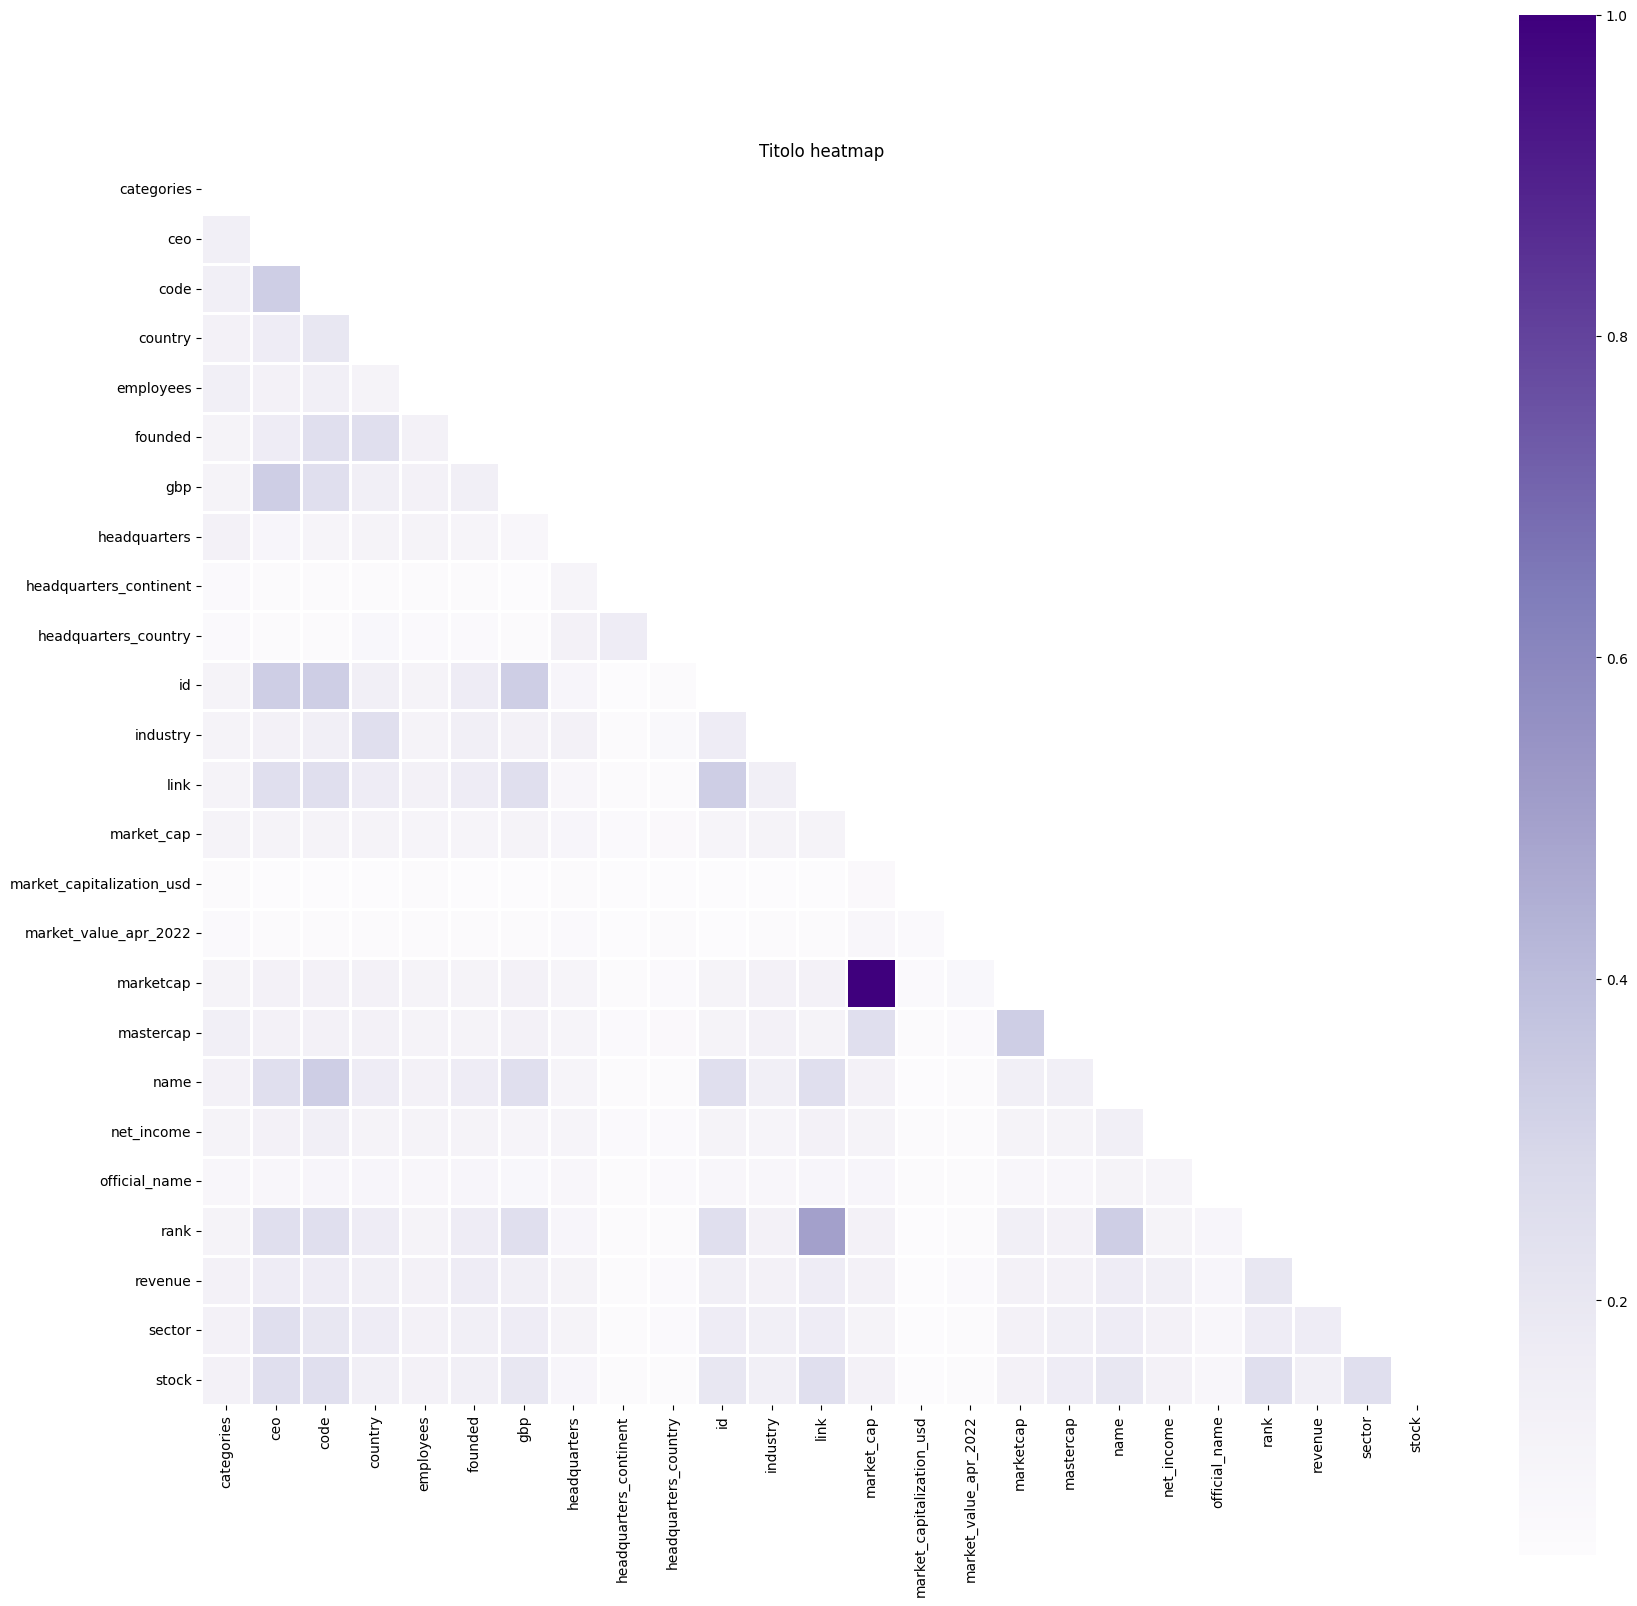

The file beside this chart, header and first rows:
, categories, ceo, code, country, employees, founded, gbp, headquarters, headquarters_continent, headquarters_country, id, industry, link, market_cap, market_capitalization_usd, market_value_apr_2022, marketcap, mastercap, name, net_income, official_name, rank, revenue
categories, 0.0, 0.1429, 0.1429, 0.125, 0.1429, 0.1111, 0.1111, 0.125, 0.0625, 0.0625, 0.1111, 0.1111, 0.1111, 0.1111, 0.05, 0.05882, 0.1111, 0.1429, 0.125, 0.1111, 0.08333, 0.1111, 0.125
ceo, 0.1429, 0.0, 0.3333, 0.1667, 0.125, 0.1667, 0.3333, 0.09091, 0.05, 0.05556, 0.3333, 0.125, 0.25, 0.1111, 0.04348, 0.05, 0.125, 0.125, 0.25, 0.125, 0.08333, 0.25, 0.1667
code, 0.1429, 0.3333, 0.0, 0.2, 0.1429, 0.25, 0.25, 0.1, 0.05263, 0.05556, 0.3333, 0.1429, 0.25, 0.1111, 0.04348, 0.05, 0.125, 0.125, 0.3333, 0.1429, 0.09091, 0.25, 0.1667
country, 0.125, 0.1667, 0.2, 0.0, 0.1111, 0.25, 0.1429, 0.1111, 0.05263, 0.07692, 0.1429, 0.25, 0.1667, 0.1111, 0.04348, 0.05263, 0.125, 0.125, 0.1667, 0.1111, 0.09091, 0.1667, 0.1429
employees, 0.1429, 0.125, 0.1429, 0.1111, 0.0, 0.125, 0.125, 0.1111, 0.05263, 0.05882, 0.1111, 0.1111, 0.125, 0.1, 0.05, 0.05263, 0.1111, 0.1111, 0.125, 0.1111, 0.08333, 0.1111, 0.125
founded, 0.1111, 0.1667, 0.25, 0.25, 0.125, 0.0, 0.1429, 0.1, 0.05263, 0.05882, 0.1667, 0.1429, 0.1667, 0.1, 0.04348, 0.05, 0.1111, 0.1111, 0.1667, 0.1111, 0.09091, 0.1667, 0.1667
gbp, 0.1111, 0.3333, 0.25, 0.1429, 0.125, 0.1429, 0.0, 0.08333, 0.04545, 0.05, 0.3333, 0.125, 0.25, 0.1111, 0.04167, 0.05, 0.125, 0.125, 0.25, 0.1, 0.07692, 0.25, 0.1429
headquarters, 0.125, 0.09091, 0.1, 0.1111, 0.1111, 0.1, 0.08333, 0.0, 0.1, 0.125, 0.09091, 0.125, 0.08333, 0.09091, 0.05, 0.05882, 0.1, 0.1, 0.1, 0.1, 0.08333, 0.09091, 0.1111
headquarters_continent, 0.0625, 0.05, 0.05263, 0.05263, 0.05263, 0.05263, 0.04545, 0.1, 0.0, 0.1667, 0.04762, 0.05556, 0.05, 0.05882, 0.04545, 0.04762, 0.05556, 0.05882, 0.05, 0.05882, 0.05556, 0.05, 0.05556
headquarters_country, 0.0625, 0.05556, 0.05556, 0.07692, 0.05882, 0.05882, 0.05, 0.125, 0.1667, 0.0, 0.05263, 0.07143, 0.05263, 0.06667, 0.04545, 0.05, 0.0625, 0.06667, 0.05556, 0.0625, 0.05882, 0.05556, 0.05882
id, 0.1111, 0.3333, 0.3333, 0.1429, 0.1111, 0.1667, 0.3333, 0.09091, 0.04762, 0.05263, 0.0, 0.1667, 0.3333, 0.1, 0.04348, 0.04762, 0.1111, 0.1111, 0.25, 0.1111, 0.08333, 0.25, 0.1429
industry, 0.1111, 0.125, 0.1429, 0.25, 0.1111, 0.1429, 0.125, 0.125, 0.05556, 0.07143, 0.1667, 0.0, 0.1429, 0.1111, 0.04348, 0.05263, 0.125, 0.125, 0.1429, 0.1, 0.08333, 0.125, 0.125
link, 0.1111, 0.25, 0.25, 0.1667, 0.125, 0.1667, 0.25, 0.08333, 0.05, 0.05263, 0.3333, 0.1429, 0.0, 0.1111, 0.04545, 0.05, 0.125, 0.1111, 0.25, 0.125, 0.09091, 0.5, 0.1667
market_cap, 0.1111, 0.1111, 0.1111, 0.1111, 0.1, 0.1, 0.1111, 0.09091, 0.05882, 0.06667, 0.1, 0.1111, 0.1111, 0.0, 0.06667, 0.08333, 1.0, 0.25, 0.125, 0.1111, 0.09091, 0.125, 0.125
market_capitalization_usd, 0.05, 0.04348, 0.04348, 0.04348, 0.05, 0.04348, 0.04167, 0.05, 0.04545, 0.04545, 0.04348, 0.04348, 0.04545, 0.06667, 0.0, 0.0625, 0.0625, 0.05263, 0.04348, 0.05, 0.05, 0.04545, 0.04762
market_value_apr_2022, 0.05882, 0.05, 0.05, 0.05263, 0.05263, 0.05, 0.05, 0.05882, 0.04762, 0.05, 0.04762, 0.05263, 0.05, 0.08333, 0.0625, 0.0, 0.07692, 0.0625, 0.05263, 0.05556, 0.05556, 0.05263, 0.0625
marketcap, 0.1111, 0.125, 0.125, 0.125, 0.1111, 0.1111, 0.125, 0.1, 0.05556, 0.0625, 0.1111, 0.125, 0.125, 1.0, 0.0625, 0.07692, 0.0, 0.3333, 0.1429, 0.1111, 0.08333, 0.1429, 0.125
mastercap, 0.1429, 0.125, 0.125, 0.125, 0.1111, 0.1111, 0.125, 0.1, 0.05882, 0.06667, 0.1111, 0.125, 0.1111, 0.25, 0.05263, 0.0625, 0.3333, 0.0, 0.1429, 0.1111, 0.08333, 0.125, 0.125
name, 0.125, 0.25, 0.3333, 0.1667, 0.125, 0.1667, 0.25, 0.1, 0.05, 0.05556, 0.25, 0.1429, 0.25, 0.125, 0.04348, 0.05263, 0.1429, 0.1429, 0.0, 0.1429, 0.1111, 0.3333, 0.1667
net_income, 0.1111, 0.125, 0.1429, 0.1111, 0.1111, 0.1111, 0.1, 0.1, 0.05882, 0.0625, 0.1111, 0.1, 0.125, 0.1111, 0.05, 0.05556, 0.1111, 0.1111, 0.1429, 0.0, 0.1, 0.1111, 0.1429
official_name, 0.08333, 0.08333, 0.09091, 0.09091, 0.08333, 0.09091, 0.07692, 0.08333, 0.05556, 0.05882, 0.08333, 0.08333, 0.09091, 0.09091, 0.05, 0.05556, 0.08333, 0.08333, 0.1111, 0.1, 0.0, 0.09091, 0.09091
rank, 0.1111, 0.25, 0.25, 0.1667, 0.1111, 0.1667, 0.25, 0.09091, 0.05, 0.05556, 0.25, 0.125, 0.5, 0.125, 0.04545, 0.05263, 0.1429, 0.125, 0.3333, 0.1111, 0.09091, 0.0, 0.2
revenue, 0.125, 0.1667, 0.1667, 0.1429, 0.125, 0.1667, 0.1429, 0.1111, 0.05556, 0.05882, 0.1429, 0.125, 0.1667, 0.125, 0.04762, 0.0625, 0.125, 0.125, 0.1667, 0.1429, 0.09091, 0.2, 0.0
sector, 0.125, 0.25, 0.2, 0.1667, 0.125, 0.1429, 0.1667, 0.1111, 0.05263, 0.0625, 0.1667, 0.1429, 0.1667, 0.1111, 0.04762, 0.05263, 0.125, 0.1429, 0.1667, 0.125, 0.08333, 0.1667, 0.1667
stock, 0.125, 0.25, 0.25, 0.1429, 0.125, 0.1429, 0.2, 0.09091, 0.05, 0.05556, 0.2, 0.1429, 0.25, 0.125, 0.04348, 0.05, 0.125, 0.1667, 0.2, 0.125, 0.08333, 0.25, 0.1429
